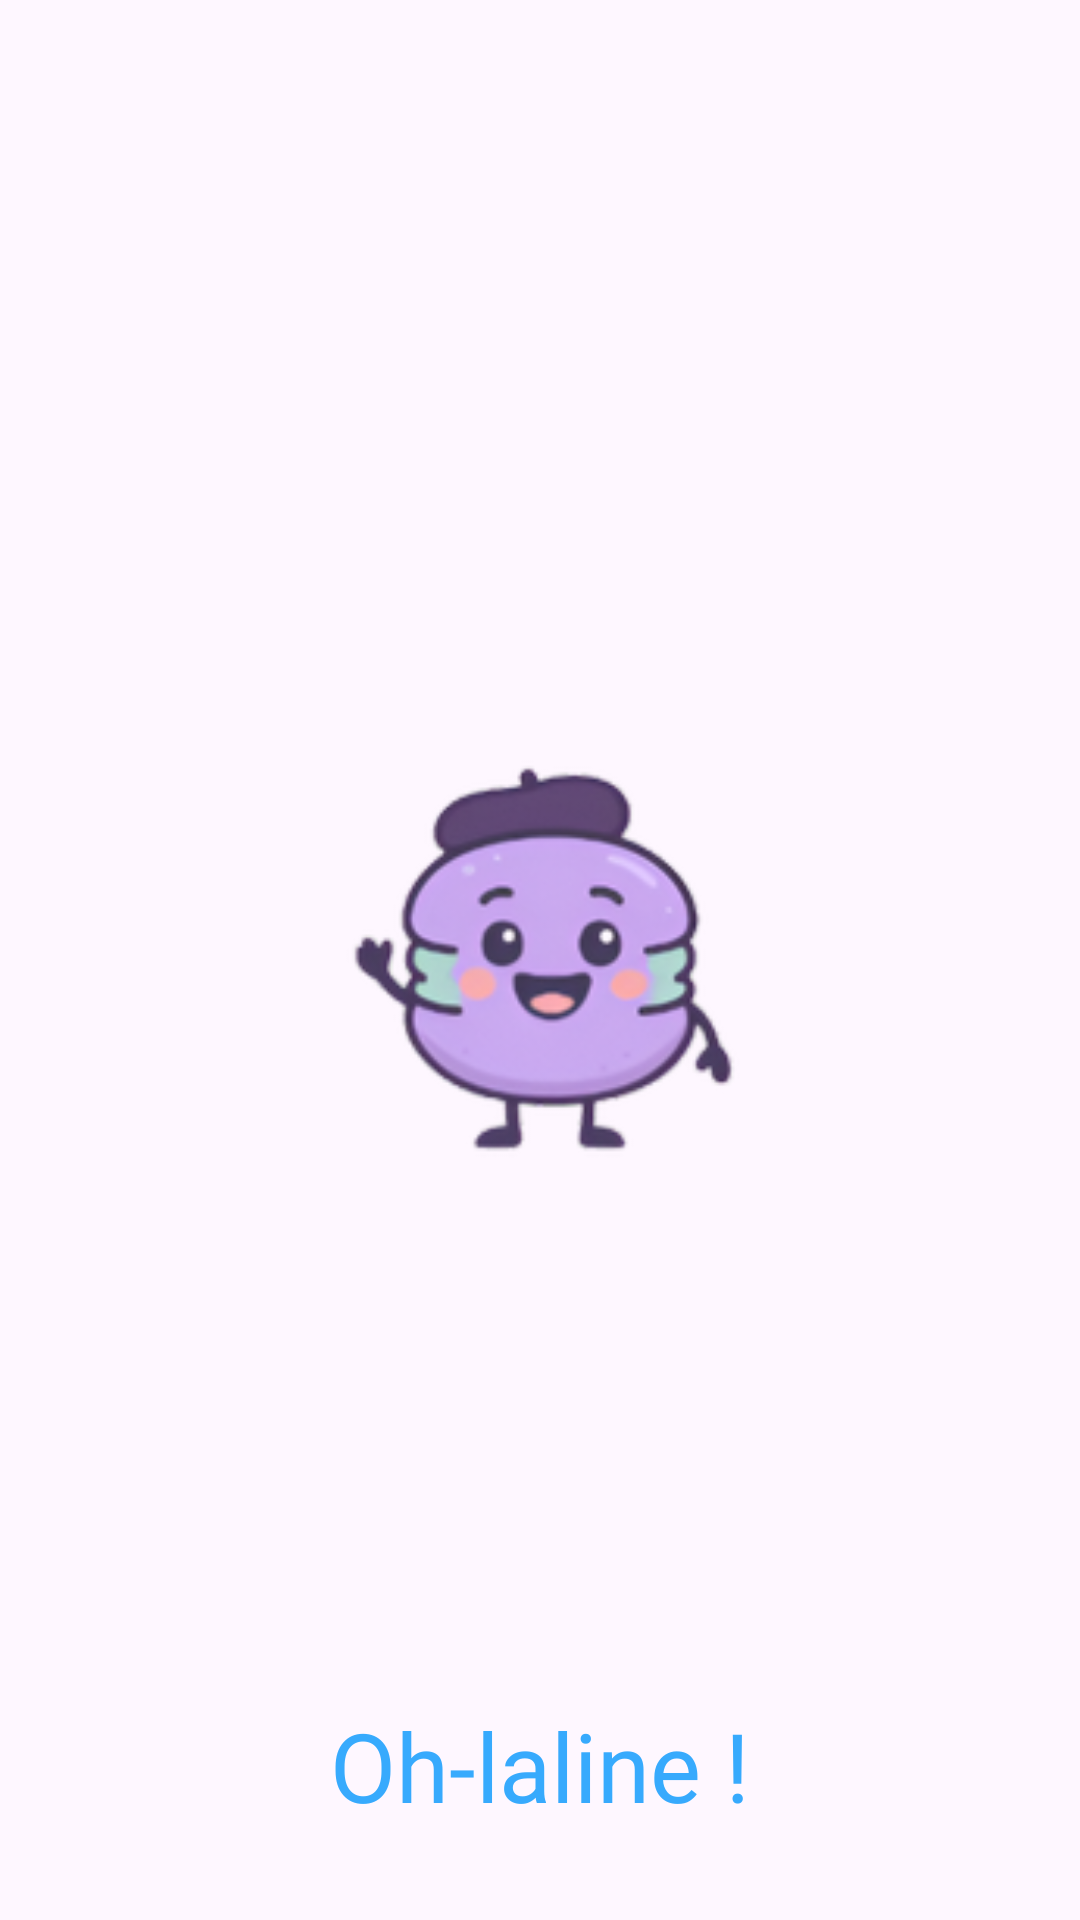

The Android layout XML behind this screen, and the referenced resources:
<!-- AndroidManifest.xml: application theme Theme.AppAndroidFinal -->
<!-- res/layout/fragment_splash.xml -->
<?xml version="1.0" encoding="utf-8"?>
<androidx.constraintlayout.widget.ConstraintLayout xmlns:android="http://schemas.android.com/apk/res/android"
    xmlns:app="http://schemas.android.com/apk/res-auto"
    xmlns:tools="http://schemas.android.com/tools"
    android:id="@+id/main"
    android:layout_width="match_parent"
    android:layout_height="match_parent"
    tools:context=".ui.main.SplashFragment">

    <ImageView
        android:id="@+id/ivLogo"
        android:src="@drawable/ic_launcher"
        android:layout_width="150dp"
        android:layout_height="150dp"
        app:layout_constraintTop_toTopOf="parent"
        app:layout_constraintBottom_toBottomOf="parent"
        app:layout_constraintStart_toStartOf="parent"
        app:layout_constraintEnd_toEndOf="parent"
        android:contentDescription="@string/app_name" />


    <TextView
        android:id="@+id/tvName"
        android:layout_width="wrap_content"
        android:layout_height="wrap_content"
        android:text="@string/splashtltle"
        android:textSize="32sp"
        android:textColor="@color/titles"
        android:fontFamily="@font/poetsen_one_regular"
        app:layout_constraintBottom_toBottomOf="parent"
        app:layout_constraintStart_toStartOf="parent"
        app:layout_constraintEnd_toEndOf="parent"
        android:layout_marginBottom="30dp"/>

</androidx.constraintlayout.widget.ConstraintLayout>
<!-- resources referenced by this layout -->
<resources>
  <color name="titles">#37AAFD</color>
  <!-- drawable ic_launcher: png bitmap (drawable-hdpi, 8916 bytes) -->
  <string name="app_name">Oh-laline</string>
  <string name="splashtltle">Oh-laline !</string>
  <style name="Theme.AppAndroidFinal" parent="Base.Theme.AppAndroidFinal" />
  <style name="Base.Theme.AppAndroidFinal" parent="Theme.Material3.DayNight.NoActionBar">
          
          
          
      </style>
</resources>
